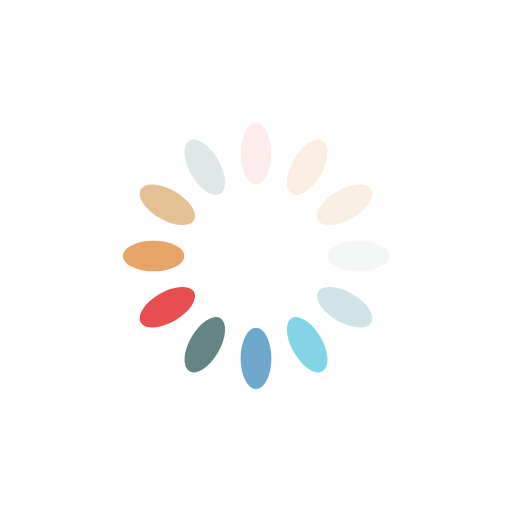
t = 0.00 s
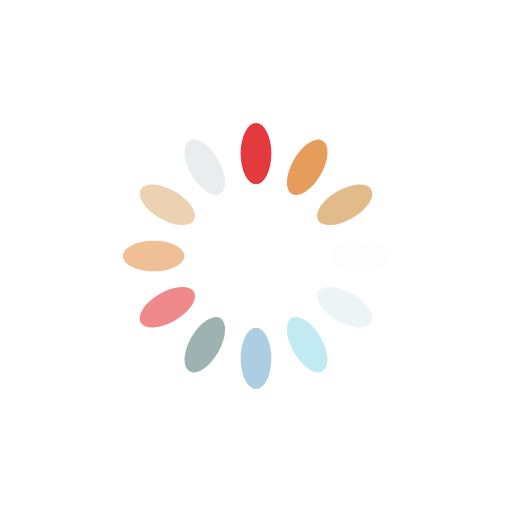
t = 0.25 s
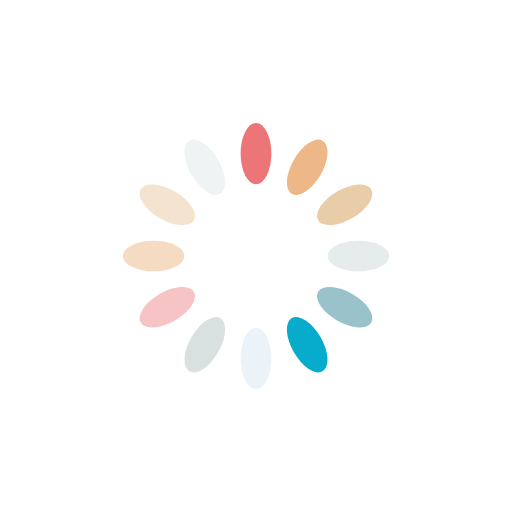
t = 0.50 s
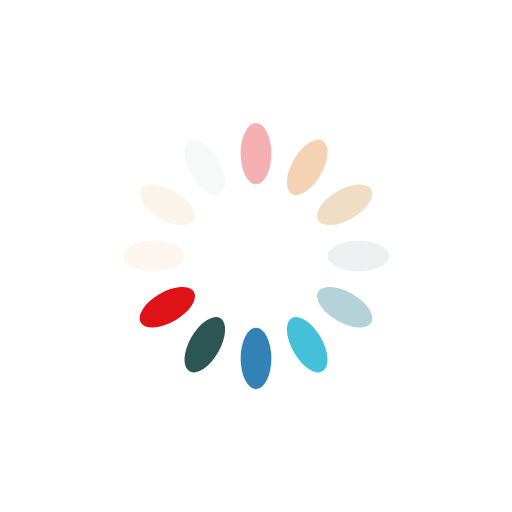
t = 0.75 s

The animated SVG that drew these frames (rendered in a browser with its animation timeline set to each time). Animation: 12 SMIL elements (animate=12); one cycle of 1.00 s, repeats indefinitely.

<?xml version="1.0" encoding="utf-8"?>
<svg xmlns="http://www.w3.org/2000/svg" xmlns:xlink="http://www.w3.org/1999/xlink" style="margin: auto; background: rgb(255, 255, 255); display: block; shape-rendering: auto;" width="200px" height="200px" viewBox="0 0 100 100" preserveAspectRatio="xMidYMid">
<g transform="rotate(0 50 50)">
  <rect x="47" y="24" rx="3" ry="6" width="6" height="12" fill="#df1317">
    <animate attributeName="opacity" values="1;0" keyTimes="0;1" dur="1s" begin="-0.9166666666666666s" repeatCount="indefinite"></animate>
  </rect>
</g><g transform="rotate(30 50 50)">
  <rect x="47" y="24" rx="3" ry="6" width="6" height="12" fill="#e4934b">
    <animate attributeName="opacity" values="1;0" keyTimes="0;1" dur="1s" begin="-0.8333333333333334s" repeatCount="indefinite"></animate>
  </rect>
</g><g transform="rotate(60 50 50)">
  <rect x="47" y="24" rx="3" ry="6" width="6" height="12" fill="#e2bb8b">
    <animate attributeName="opacity" values="1;0" keyTimes="0;1" dur="1s" begin="-0.75s" repeatCount="indefinite"></animate>
  </rect>
</g><g transform="rotate(90 50 50)">
  <rect x="47" y="24" rx="3" ry="6" width="6" height="12" fill="#e1e7e7">
    <animate attributeName="opacity" values="1;0" keyTimes="0;1" dur="1s" begin="-0.6666666666666666s" repeatCount="indefinite"></animate>
  </rect>
</g><g transform="rotate(120 50 50)">
  <rect x="47" y="24" rx="3" ry="6" width="6" height="12" fill="#91bcc6">
    <animate attributeName="opacity" values="1;0" keyTimes="0;1" dur="1s" begin="-0.5833333333333334s" repeatCount="indefinite"></animate>
  </rect>
</g><g transform="rotate(150 50 50)">
  <rect x="47" y="24" rx="3" ry="6" width="6" height="12" fill="#07abcc">
    <animate attributeName="opacity" values="1;0" keyTimes="0;1" dur="1s" begin="-0.5s" repeatCount="indefinite"></animate>
  </rect>
</g><g transform="rotate(180 50 50)">
  <rect x="47" y="24" rx="3" ry="6" width="6" height="12" fill="#0a69aa">
    <animate attributeName="opacity" values="1;0" keyTimes="0;1" dur="1s" begin="-0.4166666666666667s" repeatCount="indefinite"></animate>
  </rect>
</g><g transform="rotate(210 50 50)">
  <rect x="47" y="24" rx="3" ry="6" width="6" height="12" fill="#194645">
    <animate attributeName="opacity" values="1;0" keyTimes="0;1" dur="1s" begin="-0.3333333333333333s" repeatCount="indefinite"></animate>
  </rect>
</g><g transform="rotate(240 50 50)">
  <rect x="47" y="24" rx="3" ry="6" width="6" height="12" fill="#df1317">
    <animate attributeName="opacity" values="1;0" keyTimes="0;1" dur="1s" begin="-0.25s" repeatCount="indefinite"></animate>
  </rect>
</g><g transform="rotate(270 50 50)">
  <rect x="47" y="24" rx="3" ry="6" width="6" height="12" fill="#e4934b">
    <animate attributeName="opacity" values="1;0" keyTimes="0;1" dur="1s" begin="-0.16666666666666666s" repeatCount="indefinite"></animate>
  </rect>
</g><g transform="rotate(300 50 50)">
  <rect x="47" y="24" rx="3" ry="6" width="6" height="12" fill="#e2bb8b">
    <animate attributeName="opacity" values="1;0" keyTimes="0;1" dur="1s" begin="-0.08333333333333333s" repeatCount="indefinite"></animate>
  </rect>
</g><g transform="rotate(330 50 50)">
  <rect x="47" y="24" rx="3" ry="6" width="6" height="12" fill="#e1e7e7">
    <animate attributeName="opacity" values="1;0" keyTimes="0;1" dur="1s" begin="0s" repeatCount="indefinite"></animate>
  </rect>
</g>
<!-- [ldio] generated by https://loading.io/ --></svg>